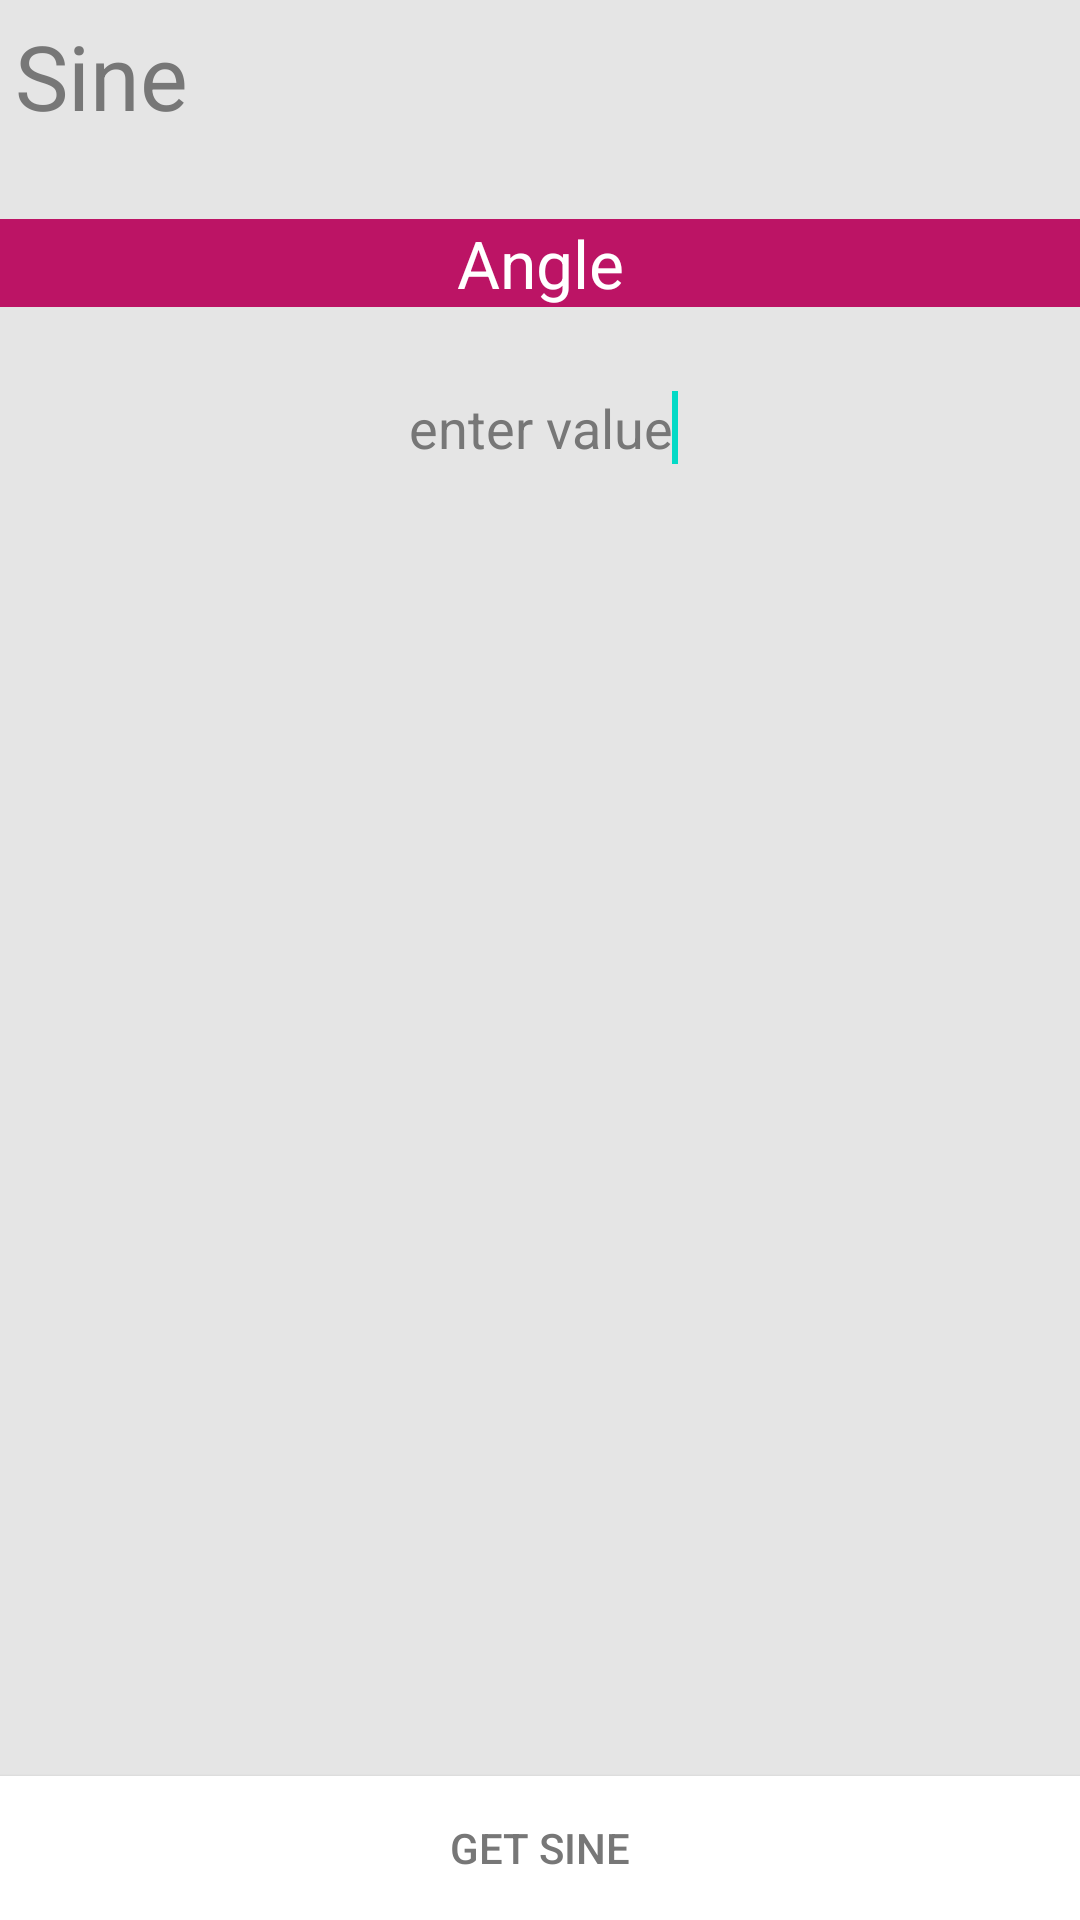

The Android layout XML behind this screen, and the referenced resources:
<!-- AndroidManifest.xml: fallback theme Theme.MaterialComponents.DayNight.NoActionBar -->
<!-- res/layout/activity_probability.xml -->
<RelativeLayout xmlns:android="http://schemas.android.com/apk/res/android"
    xmlns:tools="http://schemas.android.com/tools"
    android:layout_width="match_parent"
    android:layout_height="match_parent"
    tools:context=".MidActivity"
    android:background="#FFe5e5e5" >

    <LinearLayout
        android:id="@+id/layoutAction"
        android:layout_width="match_parent"
        android:layout_height="45dp"
        android:orientation="horizontal" >


        <TextView
            android:id="@+id/TextView05"
            android:layout_width="match_parent"
            android:layout_height="match_parent"
            android:layout_margin="0dp"
            android:gravity="center_vertical"
            android:paddingBottom="0dp"
            android:paddingLeft="5dp"
            android:paddingTop="5dp"
            android:text="@string/sine"
            android:textColor="#FF777777"
            android:textSize="30sp" />
    </LinearLayout>

    <Button
        android:id="@+id/mathbttn"
        android:layout_width="wrap_content"
        android:layout_height="wrap_content"
        android:layout_alignParentBottom="true"
        android:layout_alignParentLeft="true"
        android:layout_alignParentRight="true"
        android:onClick="sin"
        android:background="#FFffffff"
        android:textColor="#FF777777"
        android:text="@string/get_sin" />

    <TextView
        android:id="@+id/textView2"
        android:layout_width="match_parent"
        android:layout_height="wrap_content"
        android:layout_below="@+id/layoutAction"
        android:layout_centerHorizontal="true"
        android:text="@string/angle"
        android:background="#FFBC1465"
        android:textColor="#FFffffff"
        android:textSize="22sp"
        android:gravity="center"
        android:layout_marginTop="28dp"
        android:layout_marginBottom="28dp"  />

    <EditText
        android:id="@+id/editSinR"
        android:layout_width="match_parent"
        android:layout_height="wrap_content"
        android:layout_below="@+id/textView2"
        android:background="@drawable/card_white"
        android:layout_marginRight="8dp"
        android:layout_marginLeft="8dp"
        android:ems="10"
        android:imeOptions="actionGo"
        android:inputType="numberDecimal"
        android:gravity="center"
        android:text="enter value"
        android:textColor="#FF777777"
        tools:ignore="HardcodedText" >
 <requestFocus />
    </EditText>

    <TextView
        android:id="@+id/textSinRes"
        android:layout_width="match_parent"
        android:layout_height="match_parent"
        android:layout_above="@+id/mathbttn"
        android:layout_below="@+id/editSinR"
        android:paddingTop="2dp"
        android:textAppearance="?android:attr/textAppearanceLarge"
        android:textIsSelectable="true" />

</RelativeLayout>
<!-- resources referenced by this layout -->
<resources>
  <string name="angle">Angle</string>
  <string name="get_sin">Get Sine</string>
  <string name="sine">Sine</string>
</resources>
